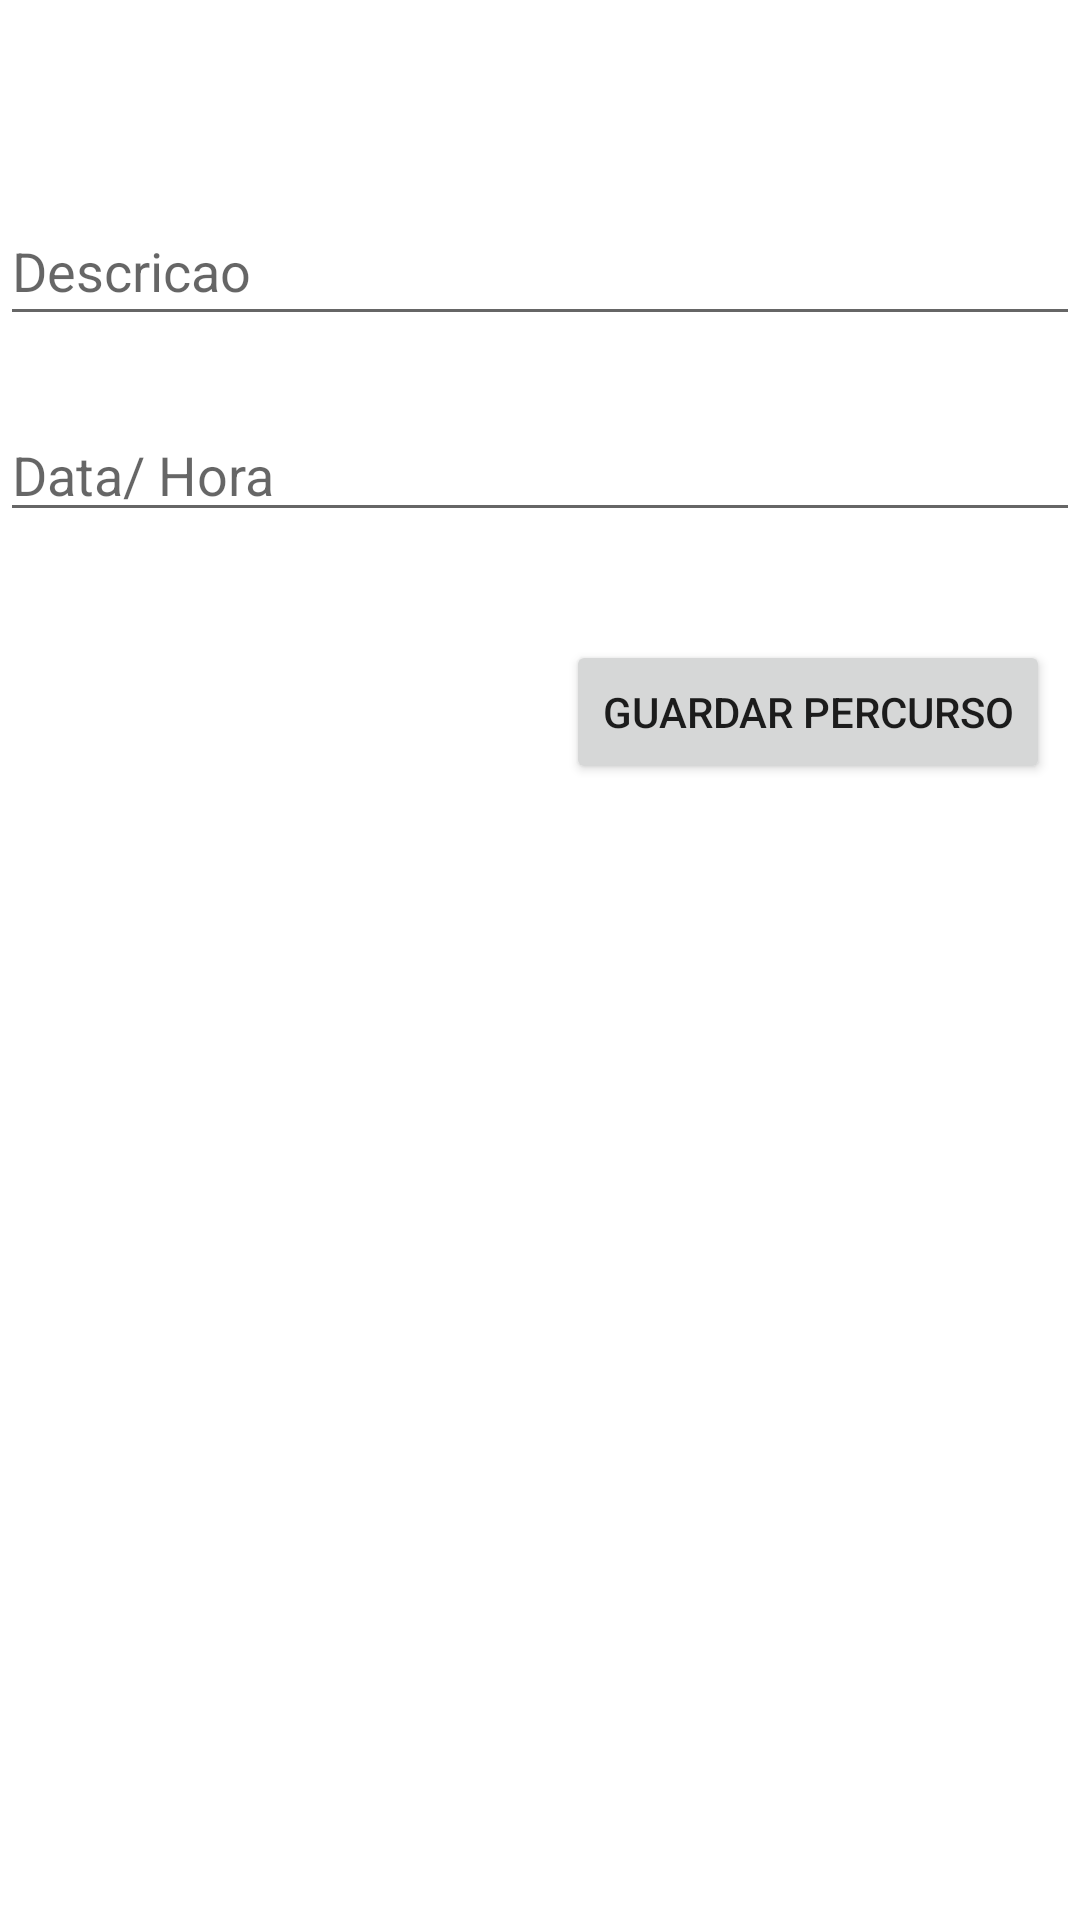

The Android layout XML behind this screen, and the referenced resources:
<!-- AndroidManifest.xml: application theme Theme.HighMountain -->
<!-- res/layout/fragment_percurso_add.xml -->
<?xml version="1.0" encoding="utf-8"?>
<androidx.constraintlayout.widget.ConstraintLayout xmlns:android="http://schemas.android.com/apk/res/android"
    xmlns:app="http://schemas.android.com/apk/res-auto"
    xmlns:tools="http://schemas.android.com/tools"
    android:layout_width="match_parent"
    android:layout_height="match_parent"
    tools:context=".ui.dashboard.PercursoAddFragment">

    <EditText
        android:id="@+id/editTextTextMultiLineDescricao"
        android:layout_width="0dp"
        android:layout_height="44dp"
        android:layout_marginTop="68dp"
        android:ems="10"
        android:gravity="start|top"
        android:hint="Descricao"
        android:inputType="textMultiLine"
        app:layout_constraintEnd_toEndOf="parent"
        app:layout_constraintHorizontal_bias="0.0"
        app:layout_constraintStart_toStartOf="parent"
        app:layout_constraintTop_toTopOf="parent" />

    <EditText
        android:id="@+id/editTextDatePercurso"
        android:layout_width="0dp"
        android:layout_height="wrap_content"
        android:layout_marginTop="24dp"
        android:ems="10"
        android:hint="Data/ Hora"
        android:inputType="date"
        app:layout_constraintEnd_toEndOf="parent"
        app:layout_constraintHorizontal_bias="0.0"
        app:layout_constraintStart_toStartOf="parent"
        app:layout_constraintTop_toBottomOf="@+id/editTextTextMultiLineDescricao" />

    <Button
        android:id="@+id/buttonGuardarPercurso"
        android:layout_width="wrap_content"
        android:layout_height="wrap_content"
        android:layout_marginTop="36dp"
        android:text="Guardar Percurso"
        app:layout_constraintEnd_toEndOf="parent"
        app:layout_constraintHorizontal_bias="0.949"
        app:layout_constraintStart_toStartOf="parent"
        app:layout_constraintTop_toBottomOf="@+id/editTextDatePercurso" />
</androidx.constraintlayout.widget.ConstraintLayout>
<!-- resources referenced by this layout -->
<resources>
  <style name="Theme.HighMountain" parent="Theme.MaterialComponents.DayNight.DarkActionBar">
          
          <item name="colorPrimary">#1C6E8C</item>
          <item name="colorPrimaryVariant">#1C6E8C</item>
          <item name="colorOnPrimary">@color/white</item>
          
          <item name="colorSecondary">@color/teal_200</item>
          <item name="colorSecondaryVariant">@color/teal_700</item>
          <item name="colorOnSecondary">@color/white</item>
          
          <item name="android:statusBarColor" tools:targetApi="l">?attr/colorPrimaryVariant</item>
          
      </style>
  <!-- not gathered from this repository: default colours our renderer supplied (Android Studio template values) -->
  <color name="teal_200">#FF03DAC5</color>
  <color name="teal_700">#FF018786</color>
  <color name="white">#FFFFFFFF</color>
</resources>
